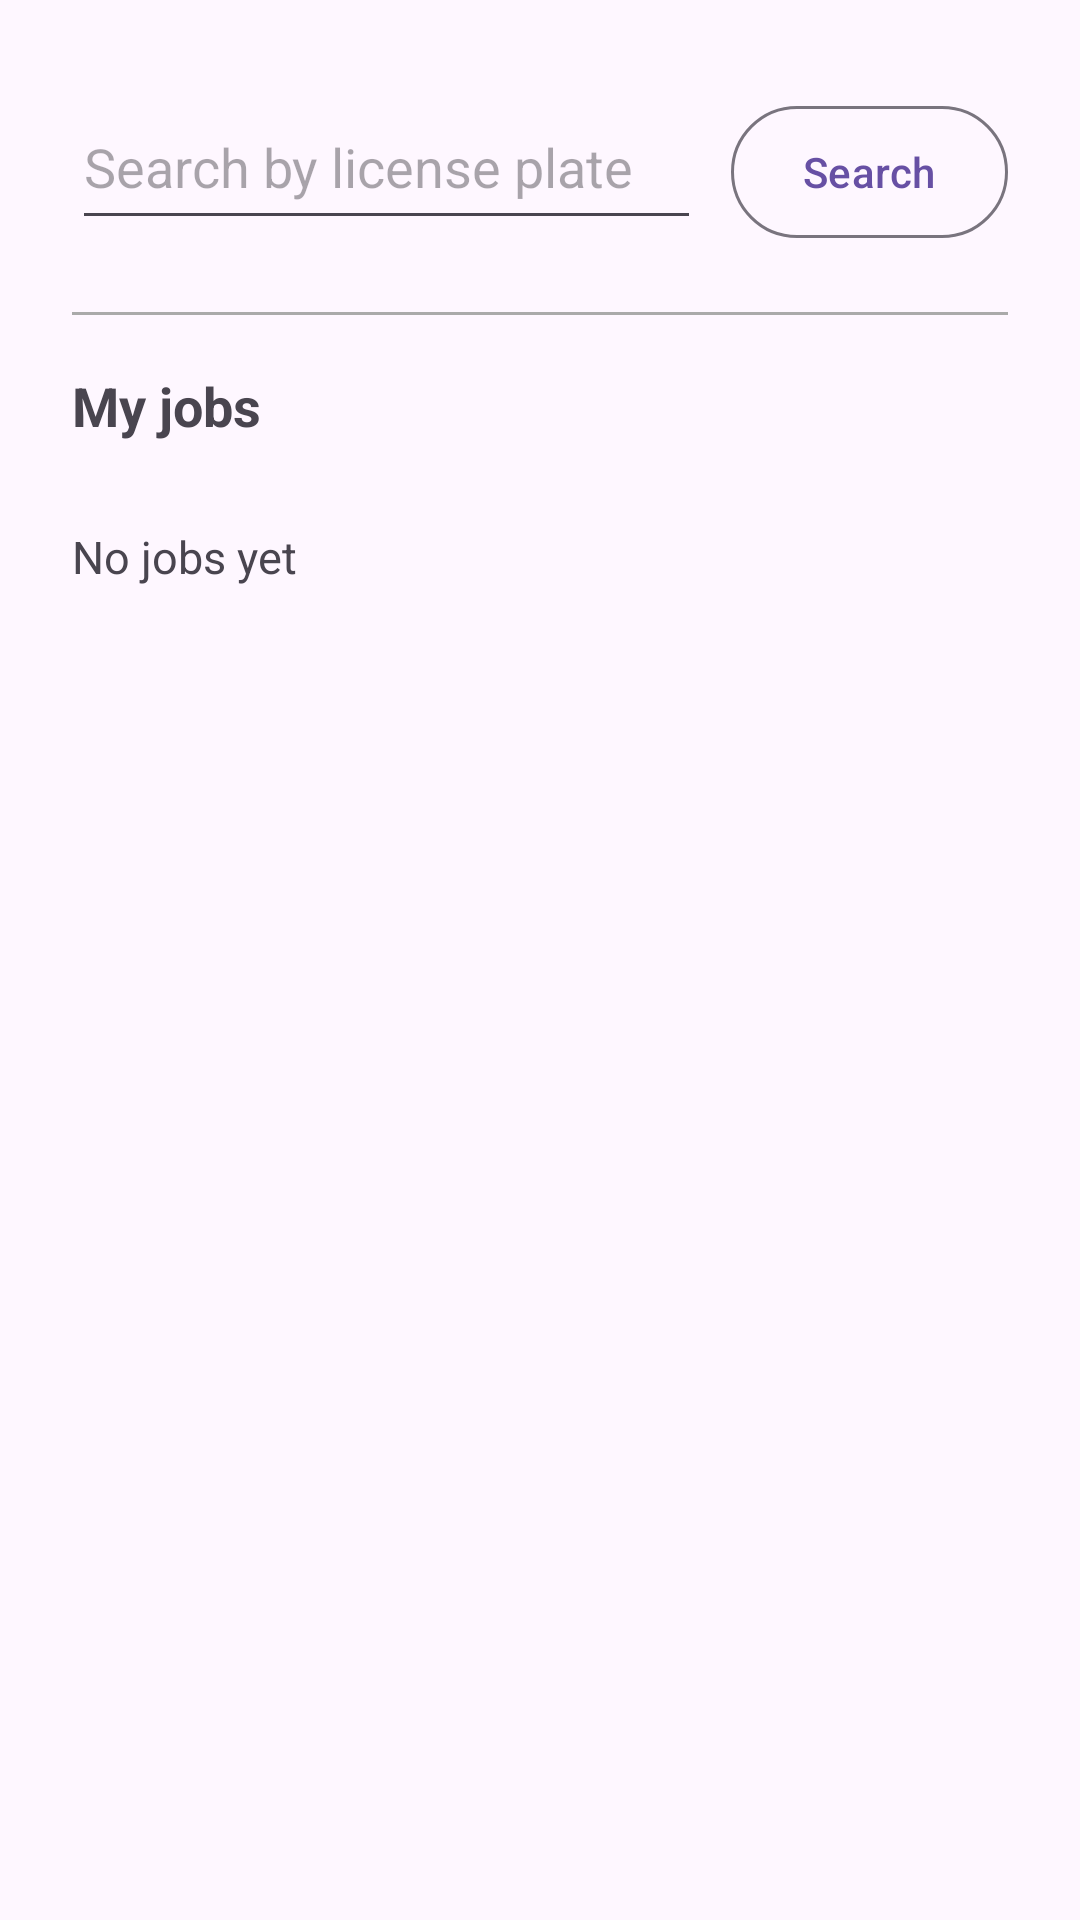

Android layout source for this screen:
<!-- AndroidManifest.xml: application theme Theme.AutoServiceLog -->
<!-- res/layout/screen_mechanic.xml -->
<?xml version="1.0" encoding="utf-8"?>
<androidx.constraintlayout.widget.ConstraintLayout xmlns:android="http://schemas.android.com/apk/res/android"
    xmlns:app="http://schemas.android.com/apk/res-auto"
    xmlns:tools="http://schemas.android.com/tools"
    android:layout_width="match_parent"
    android:layout_height="match_parent"
    android:paddingStart="24dp"
    android:paddingEnd="24dp"
    tools:context=".MainActivity">

    <TextView
        android:id="@+id/mechanicTitleText"
        android:layout_width="0dp"
        android:layout_height="wrap_content"
        android:layout_marginTop="32dp"
        android:text="@string/mechanic_screen_title"
        android:textSize="28sp"
        android:visibility="gone"
        android:textStyle="bold"
        app:layout_constraintEnd_toEndOf="parent"
        app:layout_constraintStart_toStartOf="parent"
        app:layout_constraintTop_toTopOf="parent" />

    <LinearLayout
        android:id="@+id/searchRow"
        android:layout_width="0dp"
        android:layout_height="wrap_content"
        android:layout_marginTop="28dp"
        android:orientation="horizontal"
        app:layout_constraintEnd_toEndOf="parent"
        app:layout_constraintStart_toStartOf="parent"
        app:layout_constraintTop_toTopOf="parent">

        <EditText
            android:id="@+id/plateSearchInput"
            android:layout_width="0dp"
            android:layout_height="52dp"
            android:layout_marginEnd="10dp"
            android:layout_weight="1"
            android:hint="@string/search_plate_hint"
            android:inputType="text"
            android:singleLine="true" />

        <com.google.android.material.button.MaterialButton
            android:id="@+id/searchButton"
            style="?attr/materialButtonOutlinedStyle"
            android:layout_width="wrap_content"
            android:layout_height="52dp"
            android:text="@string/search"
            android:textAllCaps="false" />
    </LinearLayout>

    <LinearLayout
        android:id="@+id/searchResult"
        android:layout_width="0dp"
        android:layout_height="wrap_content"
        android:layout_marginTop="28dp"
        android:orientation="vertical"
        android:visibility="gone"
        app:layout_constraintEnd_toEndOf="parent"
        app:layout_constraintStart_toStartOf="parent"
        app:layout_constraintTop_toBottomOf="@id/searchRow"
        tools:visibility="visible">

        <TextView
            android:layout_width="match_parent"
            android:layout_height="wrap_content"
            android:text="@string/search_result_label"
            android:textSize="16sp"
            android:textStyle="bold" />

        <View
            android:layout_width="match_parent"
            android:layout_height="1dp"
            android:layout_marginTop="10dp"
            android:background="@android:color/darker_gray" />

        <TextView
            android:id="@+id/resultCarText"
            android:layout_width="match_parent"
            android:layout_height="wrap_content"
            android:layout_marginTop="14dp"
            android:text="@string/sample_car_one"
            android:textSize="18sp"
            android:textStyle="bold" />

        <TextView
            android:id="@+id/resultPlateText"
            android:layout_width="match_parent"
            android:layout_height="wrap_content"
            android:layout_marginTop="6dp"
            android:text="@string/sample_plate_one"
            android:textSize="15sp" />

        <TextView
            android:id="@+id/resultVinText"
            android:layout_width="match_parent"
            android:layout_height="wrap_content"
            android:layout_marginTop="4dp"
            android:text="@string/sample_vin_one"
            android:textSize="14sp" />

        <TextView
            android:id="@+id/resultOwnerText"
            android:layout_width="match_parent"
            android:layout_height="wrap_content"
            android:layout_marginTop="4dp"
            android:text="@string/sample_owner_name"
            android:textSize="14sp" />

        <com.google.android.material.button.MaterialButton
            android:id="@+id/startWorkButton"
            style="?attr/materialButtonOutlinedStyle"
            android:layout_width="match_parent"
            android:layout_height="52dp"
            android:layout_marginTop="18dp"
            android:text="@string/start_work"
            android:textAllCaps="false" />
    </LinearLayout>

    <ScrollView
        android:id="@+id/myJobsScroll"
        android:layout_width="0dp"
        android:layout_height="0dp"
        android:layout_marginTop="24dp"
        android:fillViewport="true"
        app:layout_constraintEnd_toEndOf="parent"
        app:layout_constraintBottom_toBottomOf="parent"
        app:layout_goneMarginTop="24dp"
        app:layout_constraintStart_toStartOf="parent"
        app:layout_constraintTop_toBottomOf="@id/searchResult">

        <LinearLayout
            android:layout_width="match_parent"
            android:layout_height="wrap_content"
            android:orientation="vertical"
            android:paddingBottom="24dp">

            <View
                android:layout_width="match_parent"
                android:layout_height="1dp"
                android:background="@android:color/darker_gray" />

            <TextView
                android:id="@+id/myJobsTitleText"
                android:layout_width="match_parent"
                android:layout_height="wrap_content"
                android:layout_marginTop="18dp"
                android:text="@string/my_jobs"
                android:textSize="18sp"
                android:textStyle="bold" />

            <LinearLayout
                android:id="@+id/myJobsList"
                android:layout_width="match_parent"
                android:layout_height="wrap_content"
                android:layout_marginTop="14dp"
                android:orientation="vertical" />

            <TextView
                android:id="@+id/myJobsEmptyText"
                android:layout_width="match_parent"
                android:layout_height="wrap_content"
                android:layout_marginTop="14dp"
                android:text="@string/no_jobs_yet"
                android:textSize="15sp" />
        </LinearLayout>
    </ScrollView>

</androidx.constraintlayout.widget.ConstraintLayout>
<!-- resources referenced by this layout -->
<resources>
  <string name="mechanic_screen_title">Mechanic</string>
  <string name="my_jobs">My jobs</string>
  <string name="no_jobs_yet">No jobs yet</string>
  <string name="sample_car_one">Volkswagen Golf</string>
  <string name="sample_owner_name">Aleksandar Petrovski</string>
  <string name="sample_plate_one">SK-1234-AB</string>
  <string name="sample_vin_one">WVWZZZ1KZ6W000001</string>
  <string name="search">Search</string>
  <string name="search_plate_hint">Search by license plate</string>
  <string name="search_result_label">Search result</string>
  <string name="start_work">Start work</string>
  <style name="Theme.AutoServiceLog" parent="Base.Theme.AutoServiceLog" />
  <style name="Base.Theme.AutoServiceLog" parent="Theme.Material3.DayNight.NoActionBar">
          
          
      </style>
</resources>
